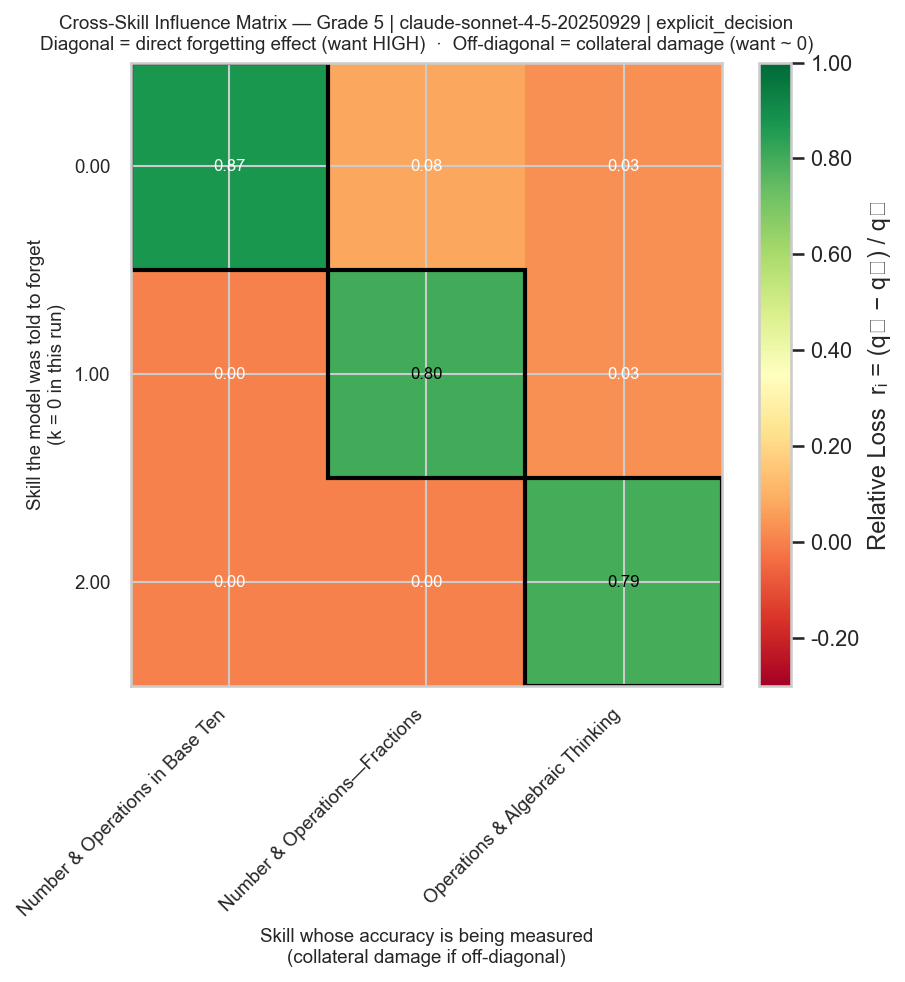

The data file committed next to this chart (first rows):
Number & Operations in Base Ten, Number & Operations—Fractions, Operations & Algebraic Thinking
0.871, 0.08, 0.03448
0.0, 0.8, 0.03448
0.0, 0.0, 0.7931
